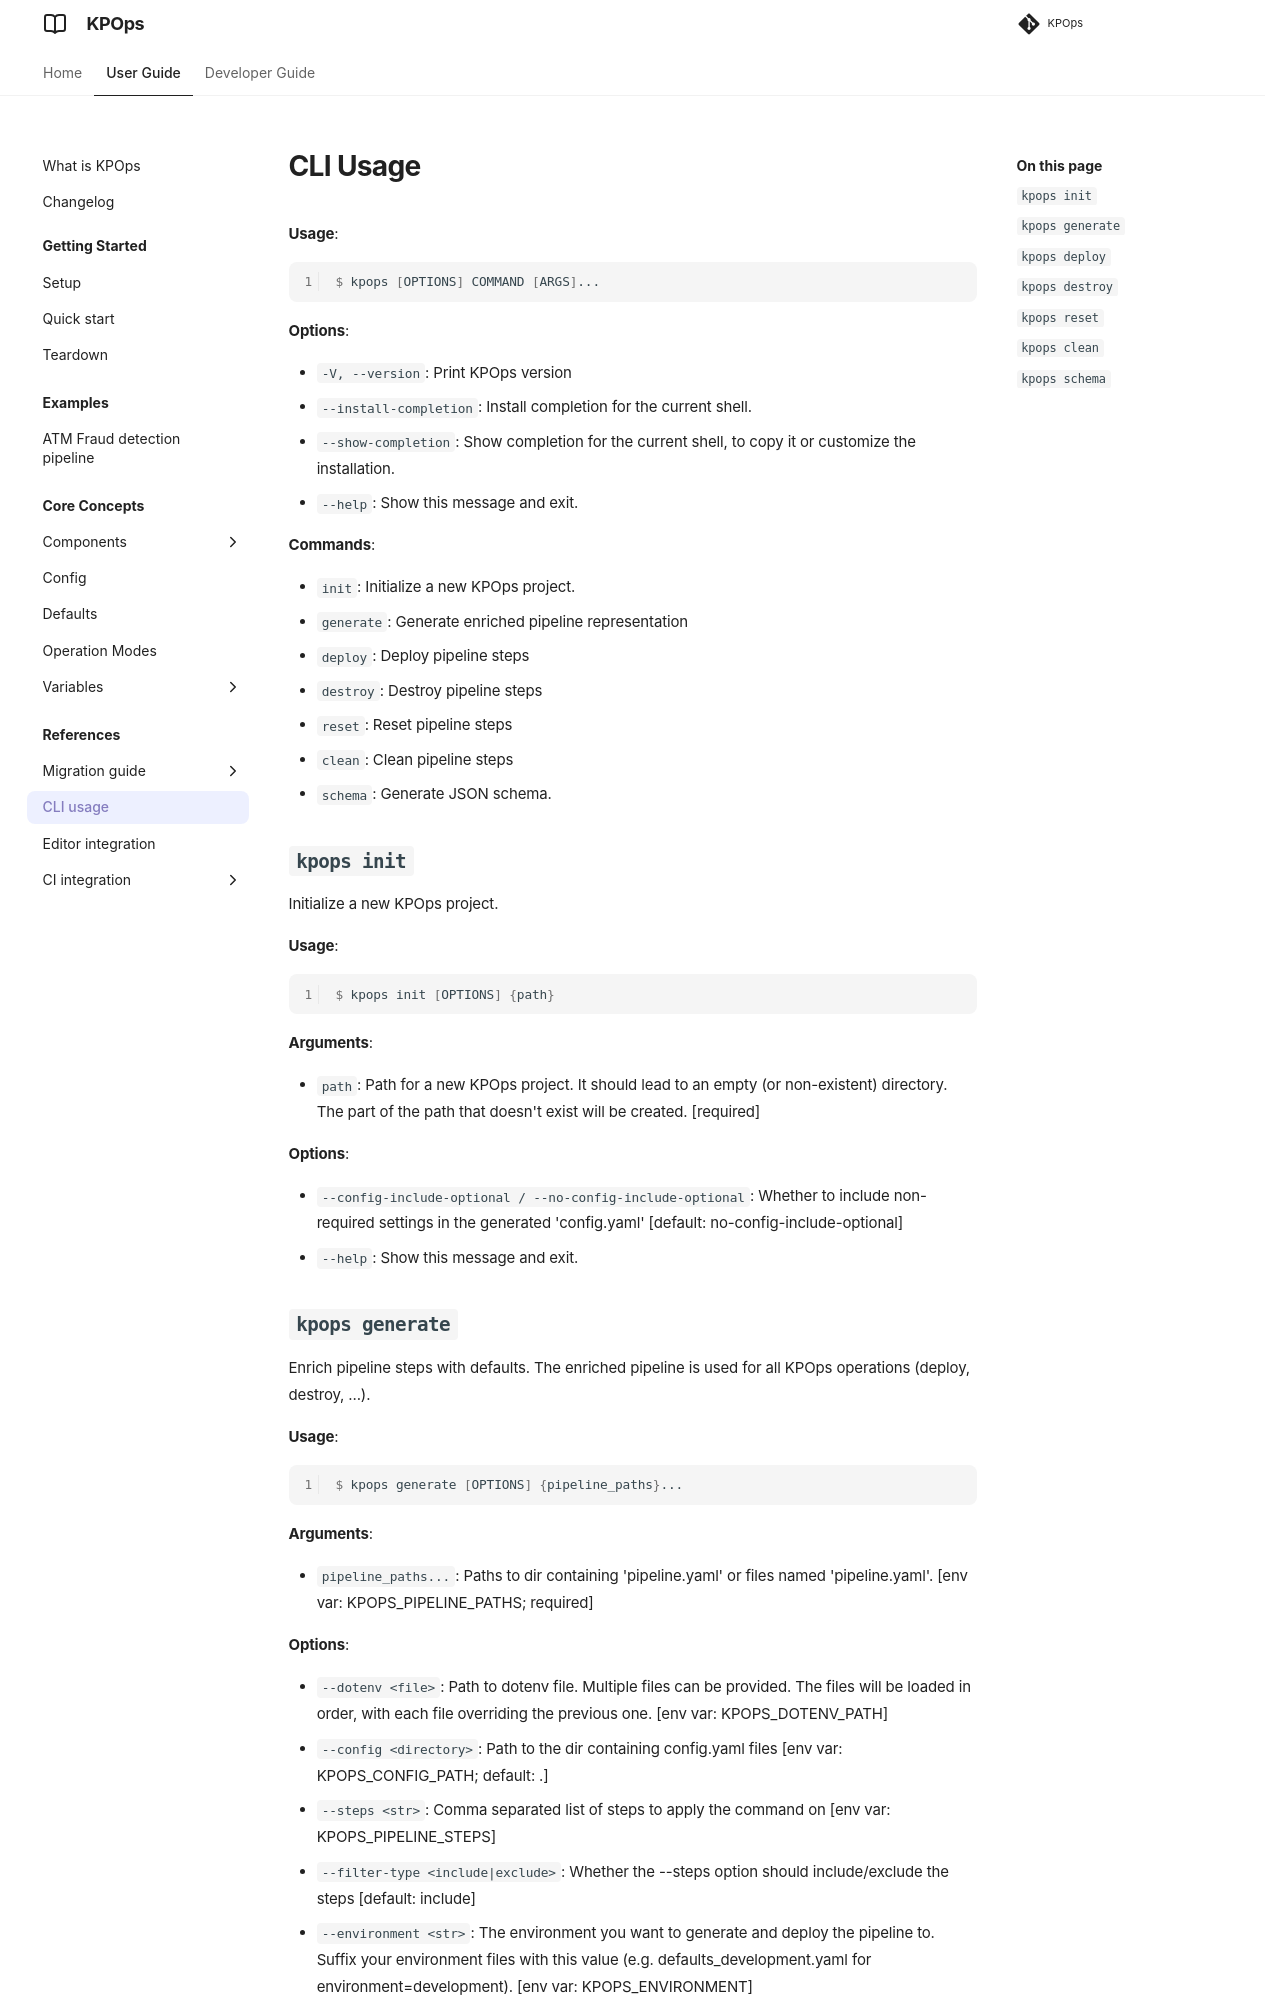

repository: bakdata/kpops · page: 13.0/user/references/cli-commands/index.html · generator: mkdocs

# CLI Usage

**Usage**:

```console
$ kpops [OPTIONS] COMMAND [ARGS]...
```

**Options**:

* `-V, --version`: Print KPOps version
* `--install-completion`: Install completion for the current shell.
* `--show-completion`: Show completion for the current shell, to copy it or customize the installation.
* `--help`: Show this message and exit.

**Commands**:

* `init`: Initialize a new KPOps project.
* `generate`: Generate enriched pipeline representation
* `deploy`: Deploy pipeline steps
* `destroy`: Destroy pipeline steps
* `reset`: Reset pipeline steps
* `clean`: Clean pipeline steps
* `schema`: Generate JSON schema.

## `kpops init`

Initialize a new KPOps project.

**Usage**:

```console
$ kpops init [OPTIONS] {path}
```

**Arguments**:

* `path`: Path for a new KPOps project. It should lead to an empty (or non-existent) directory. The part of the path that doesn&#x27;t exist will be created.  [required]

**Options**:

* `--config-include-optional / --no-config-include-optional`: Whether to include non-required settings in the generated &#x27;config.yaml&#x27;  [default: no-config-include-optional]
* `--help`: Show this message and exit.

## `kpops generate`

Enrich pipeline steps with defaults. The enriched pipeline is used for all KPOps operations (deploy, destroy, ...).

**Usage**:

```console
$ kpops generate [OPTIONS] {pipeline_paths}...
```

**Arguments**:

* `pipeline_paths...`: Paths to dir containing &#x27;pipeline.yaml&#x27; or files named &#x27;pipeline.yaml&#x27;.  [env var: KPOPS_PIPELINE_PATHS; required]

**Options**:

* `--dotenv <file>`: Path to dotenv file. Multiple files can be provided. The files will be loaded in order, with each file overriding the previous one.  [env var: KPOPS_DOTENV_PATH]
* `--config <directory>`: Path to the dir containing config.yaml files  [env var: KPOPS_CONFIG_PATH; default: .]
* `--steps <str>`: Comma separated list of steps to apply the command on  [env var: KPOPS_PIPELINE_STEPS]
* `--filter-type <include|exclude>`: Whether the --steps option should include/exclude the steps  [default: include]
* `--environment <str>`: The environment you want to generate and deploy the pipeline to. Suffix your environment files with this value (e.g. defaults_development.yaml for environment=development).   [env var: KPOPS_ENVIRONMENT]
* `--verbose / --no-verbose`: Enable verbose printing  [default: no-verbose]
* `--help`: Show this message and exit.
